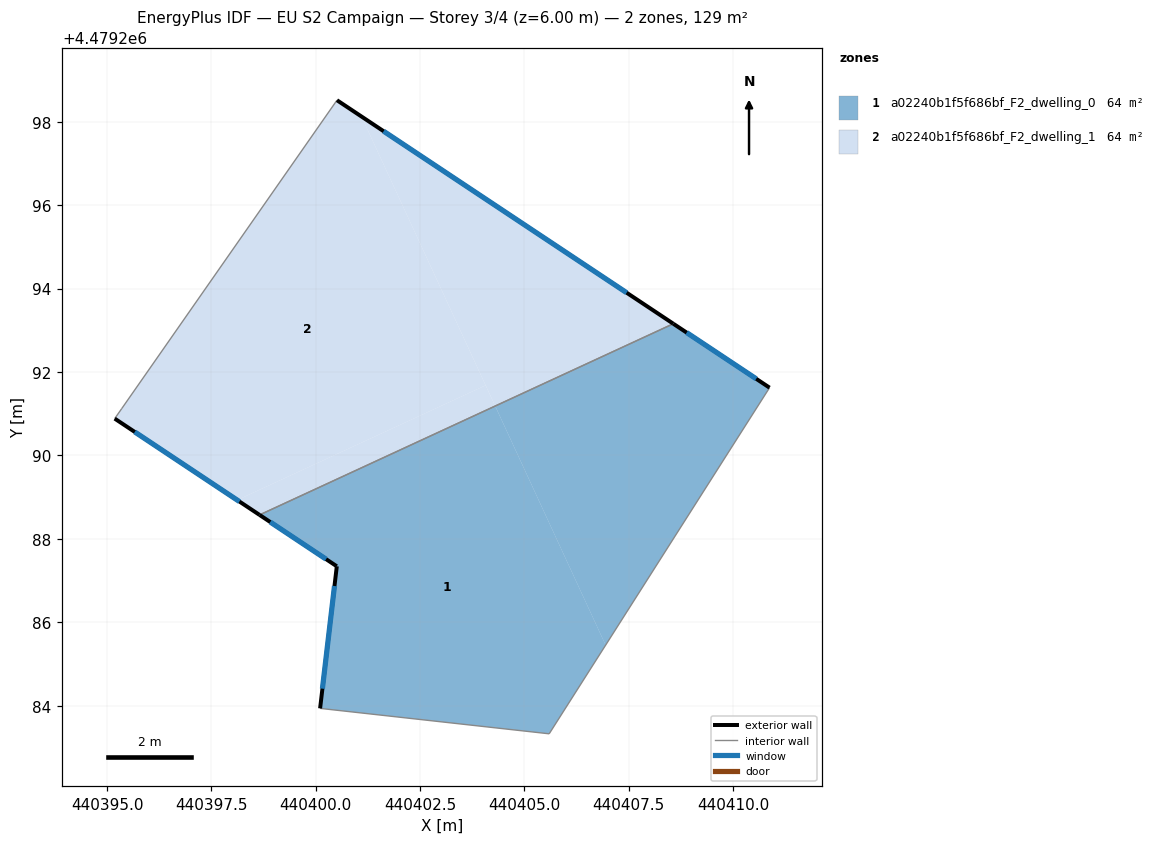
=== STOREY PLAN SPEC (per zone: floor XY polygon, exterior-wall plan segments, windows/doors) ===
zone 1: a02240b1f5f686bf_F2_dwelling_0  (64.4 m²)
  floor: (440405.59, 4479283.33) (440406.95, 4479285.46) (440404.30, 4479291.18) (440398.65, 4479288.58) (440400.50, 4479287.34) (440400.10, 4479283.94)
  floor: (440406.95, 4479285.46) (440410.87, 4479291.62) (440408.57, 4479293.16) (440404.30, 4479291.18)
  exterior wall: (440408.57, 4479293.16) – (440410.87, 4479291.62)  [2.8 m]
    window: (440408.89, 4479292.94) – (440410.55, 4479291.84)  [4.3 m²]
  exterior wall: (440400.10, 4479283.94) – (440400.50, 4479287.34)  [3.4 m]
    window: (440400.16, 4479284.41) – (440400.45, 4479286.87)  [5.4 m²]
  exterior wall: (440400.50, 4479287.34) – (440398.65, 4479288.58)  [2.2 m]
    window: (440400.25, 4479287.52) – (440398.91, 4479288.41)  [3.5 m²]
  interior walls: 3
zone 2: a02240b1f5f686bf_F2_dwelling_1  (64.4 m²)
  floor: (440404.07, 4479291.68) (440401.09, 4479298.12) (440400.51, 4479298.51) (440395.35, 4479291.13) (440395.18, 4479290.88) (440398.12, 4479288.93)
  floor: (440404.30, 4479291.18) (440404.07, 4479291.68) (440398.12, 4479288.93) (440398.65, 4479288.58)
  floor: (440408.57, 4479293.16) (440401.09, 4479298.12) (440404.30, 4479291.18)
  exterior wall: (440398.65, 4479288.58) – (440395.18, 4479290.88)  [4.2 m]
    window: (440398.17, 4479288.90) – (440395.66, 4479290.56)  [6.5 m²]
  exterior wall: (440400.51, 4479298.51) – (440408.57, 4479293.16)  [9.7 m]
    window: (440401.63, 4479297.77) – (440407.45, 4479293.90)  [15.2 m²]
  interior walls: 3

=== DERIVED (storey summary) ===
Building: EU S2 Campaign
Storey: 3 of 4  (floor level z = 6.00 m)
Storey gross floor area: 128.8 m²
Zones on this storey: 2
  - a02240b1f5f686bf_F2_dwelling_0: floor 64.4 m²; exterior wall 8.4 m (25.3 m²); 3 window(s) 13.2 m²; WWR 52.2%
  - a02240b1f5f686bf_F2_dwelling_1: floor 64.4 m²; exterior wall 13.8 m (41.5 m²); 2 window(s) 21.7 m²; WWR 52.2%
Zone adjacency (shared interzone walls):
  - a02240b1f5f686bf_F2_dwelling_0 ↔ a02240b1f5f686bf_F2_dwelling_1